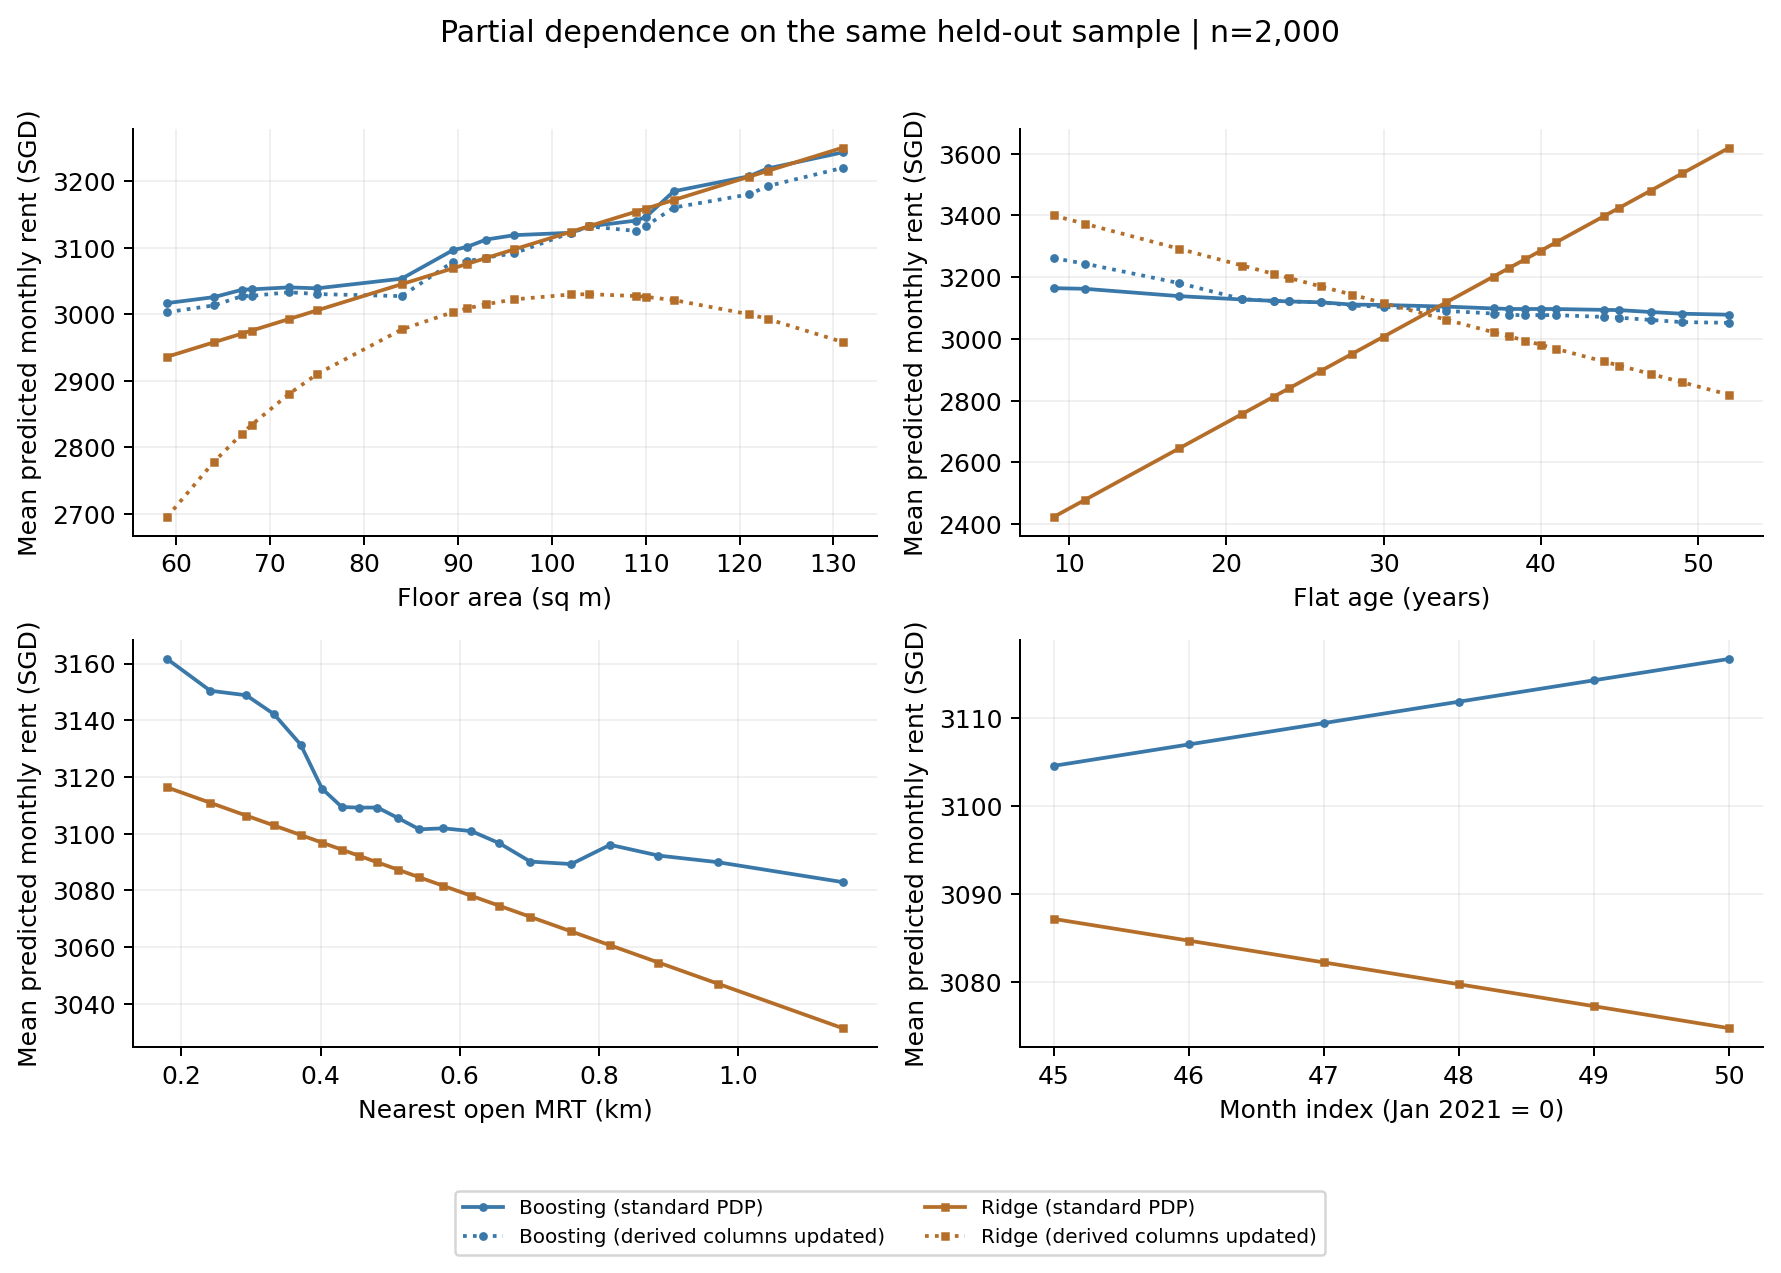

Values plotted in this chart, from the file beside it:
model, feature, value, intervention, mean_prediction_sgd, mean_change_sgd, sample_n
primary, FLOOR_AREA_SQM, 59.0, standard, 3017, -94.06, 2000
primary, FLOOR_AREA_SQM, 59.0, coherent_derivatives, 3003, -107.8, 2000
primary, FLOOR_AREA_SQM, 64.0, standard, 3026, -85.04, 2000
primary, FLOOR_AREA_SQM, 64.0, coherent_derivatives, 3013, -97.48, 2000
primary, FLOOR_AREA_SQM, 67.0, standard, 3037, -73.92, 2000
primary, FLOOR_AREA_SQM, 67.0, coherent_derivatives, 3027, -83.48, 2000
primary, FLOOR_AREA_SQM, 68.0, standard, 3038, -73.35, 2000
primary, FLOOR_AREA_SQM, 68.0, coherent_derivatives, 3028, -83.22, 2000
primary, FLOOR_AREA_SQM, 72.0, standard, 3041, -70.39, 2000
primary, FLOOR_AREA_SQM, 72.0, coherent_derivatives, 3033, -77.67, 2000
primary, FLOOR_AREA_SQM, 75.0, standard, 3039, -71.8, 2000
primary, FLOOR_AREA_SQM, 75.0, coherent_derivatives, 3031, -80.46, 2000
primary, FLOOR_AREA_SQM, 84.0, standard, 3054, -57.33, 2000
primary, FLOOR_AREA_SQM, 84.0, coherent_derivatives, 3027, -83.56, 2000
primary, FLOOR_AREA_SQM, 89.47, standard, 3097, -14.39, 2000
primary, FLOOR_AREA_SQM, 89.47, coherent_derivatives, 3079, -31.96, 2000
primary, FLOOR_AREA_SQM, 91.0, standard, 3102, -9.317, 2000
primary, FLOOR_AREA_SQM, 91.0, coherent_derivatives, 3080, -31.17, 2000
primary, FLOOR_AREA_SQM, 93.0, standard, 3113, 1.543, 2000
primary, FLOOR_AREA_SQM, 93.0, coherent_derivatives, 3085, -25.53, 2000
primary, FLOOR_AREA_SQM, 96.0, standard, 3119, 8.127, 2000
primary, FLOOR_AREA_SQM, 96.0, coherent_derivatives, 3092, -19.11, 2000
primary, FLOOR_AREA_SQM, 102.0, standard, 3123, 11.73, 2000
primary, FLOOR_AREA_SQM, 102.0, coherent_derivatives, 3123, 11.58, 2000
primary, FLOOR_AREA_SQM, 104.0, standard, 3132, 21.5, 2000
primary, FLOOR_AREA_SQM, 104.0, coherent_derivatives, 3132, 21.23, 2000
primary, FLOOR_AREA_SQM, 109.0, standard, 3141, 30.08, 2000
primary, FLOOR_AREA_SQM, 109.0, coherent_derivatives, 3125, 14.43, 2000
primary, FLOOR_AREA_SQM, 110.0, standard, 3146, 35.38, 2000
primary, FLOOR_AREA_SQM, 110.0, coherent_derivatives, 3133, 21.7, 2000
primary, FLOOR_AREA_SQM, 113.0, standard, 3185, 74.17, 2000
primary, FLOOR_AREA_SQM, 113.0, coherent_derivatives, 3161, 49.68, 2000
primary, FLOOR_AREA_SQM, 121.0, standard, 3208, 96.67, 2000
primary, FLOOR_AREA_SQM, 121.0, coherent_derivatives, 3180, 69.38, 2000
primary, FLOOR_AREA_SQM, 123.0, standard, 3219, 108.4, 2000
primary, FLOOR_AREA_SQM, 123.0, coherent_derivatives, 3193, 81.96, 2000
primary, FLOOR_AREA_SQM, 131.0, standard, 3244, 132.7, 2000
primary, FLOOR_AREA_SQM, 131.0, coherent_derivatives, 3220, 109.4, 2000
primary, FLAT_AGE_YEARS, 9.0, standard, 3164, 53.53, 2000
primary, FLAT_AGE_YEARS, 9.0, coherent_derivatives, 3262, 150.7, 2000
primary, FLAT_AGE_YEARS, 11.0, standard, 3162, 51.43, 2000
primary, FLAT_AGE_YEARS, 11.0, coherent_derivatives, 3244, 132.9, 2000
primary, FLAT_AGE_YEARS, 17.0, standard, 3139, 27.66, 2000
primary, FLAT_AGE_YEARS, 17.0, coherent_derivatives, 3181, 69.82, 2000
primary, FLAT_AGE_YEARS, 21.0, standard, 3128, 16.79, 2000
primary, FLAT_AGE_YEARS, 21.0, coherent_derivatives, 3129, 18.06, 2000
primary, FLAT_AGE_YEARS, 23.0, standard, 3123, 12.36, 2000
primary, FLAT_AGE_YEARS, 23.0, coherent_derivatives, 3123, 12.13, 2000
primary, FLAT_AGE_YEARS, 24.0, standard, 3121, 10.4, 2000
primary, FLAT_AGE_YEARS, 24.0, coherent_derivatives, 3121, 10.32, 2000
primary, FLAT_AGE_YEARS, 26.0, standard, 3119, 7.647, 2000
primary, FLAT_AGE_YEARS, 26.0, coherent_derivatives, 3119, 7.765, 2000
primary, FLAT_AGE_YEARS, 28.0, standard, 3111, 0.3655, 2000
primary, FLAT_AGE_YEARS, 28.0, coherent_derivatives, 3108, -3.132, 2000
primary, FLAT_AGE_YEARS, 30.0, standard, 3110, -1.05, 2000
primary, FLAT_AGE_YEARS, 30.0, coherent_derivatives, 3104, -6.51, 2000
primary, FLAT_AGE_YEARS, 34.0, standard, 3105, -6.242, 2000
primary, FLAT_AGE_YEARS, 34.0, coherent_derivatives, 3091, -20.21, 2000
primary, FLAT_AGE_YEARS, 37.0, standard, 3099, -12.19, 2000
primary, FLAT_AGE_YEARS, 37.0, coherent_derivatives, 3082, -28.85, 2000
... 148 more rows
